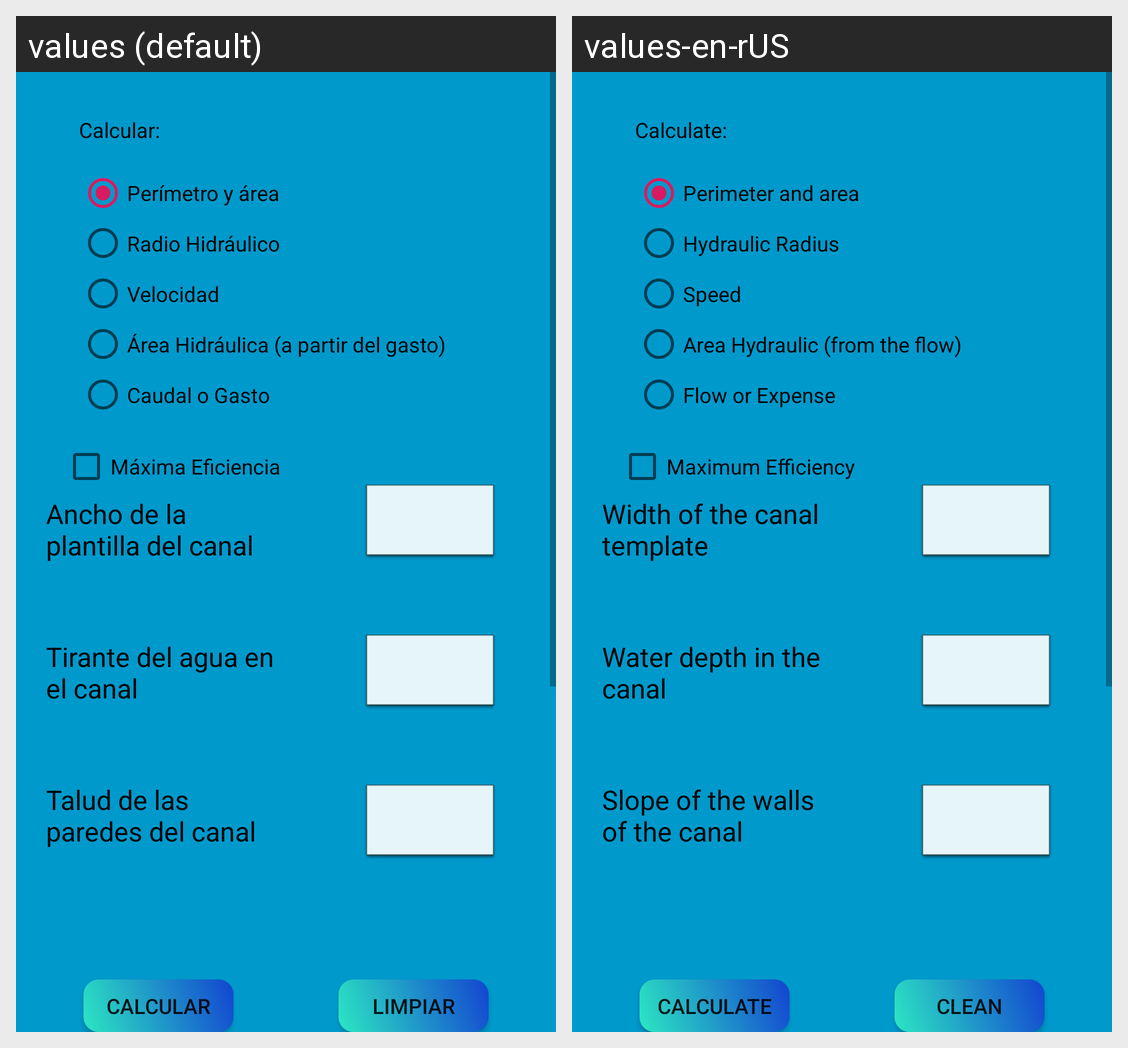

The same Android screen rendered under two of its app's locales, left to right. List the strings drawn on it with the default value and each locale's translation.
Android screen res/layout/fragment_perimetroy_area.xml rendered under 2 locales, left to right: values (default), values-en-rUS. Device: Nexus 5 (rendered at 1080×1920; each locale shown at half size, 540×960, under a caption strip naming it); theme AppTheme.
Strings drawn on this screen, with the default value and each locale's value (text and hints the layout hard-codes, and strings that could not be matched under every locale, appear in the picture but are not listed):

perimetro_area
  values: Perímetro y área
  values-en-rUS: Perimeter and area

radio_hidraulico
  values: Radio Hidráulico
  values-en-rUS: Hydraulic Radius

velocidad
  values: Velocidad
  values-en-rUS: Speed

area
  values: Área Hidráulica (a partir del gasto)
  values-en-rUS: Area Hydraulic (from the flow)

caudal
  values: Caudal o Gasto
  values-en-rUS: Flow or Expense

calcular
  values: Calcular:
  values-en-rUS: Calculate:

ancho
  values: Ancho de la plantilla del canal
  values-en-rUS: Width of the canal template

tirante
  values: Tirante del agua en el canal
  values-en-rUS: Water depth in the canal

pendiente
  values: Talud de las paredes del canal
  values-en-rUS: Slope of the walls of the canal

calcular_boton
  values: Calcular
  values-en-rUS: Calculate

limpiar_boton
  values: Limpiar
  values-en-rUS: Clean

maxima_eficiencia
  values: Máxima Eficiencia
  values-en-rUS: Maximum Efficiency
